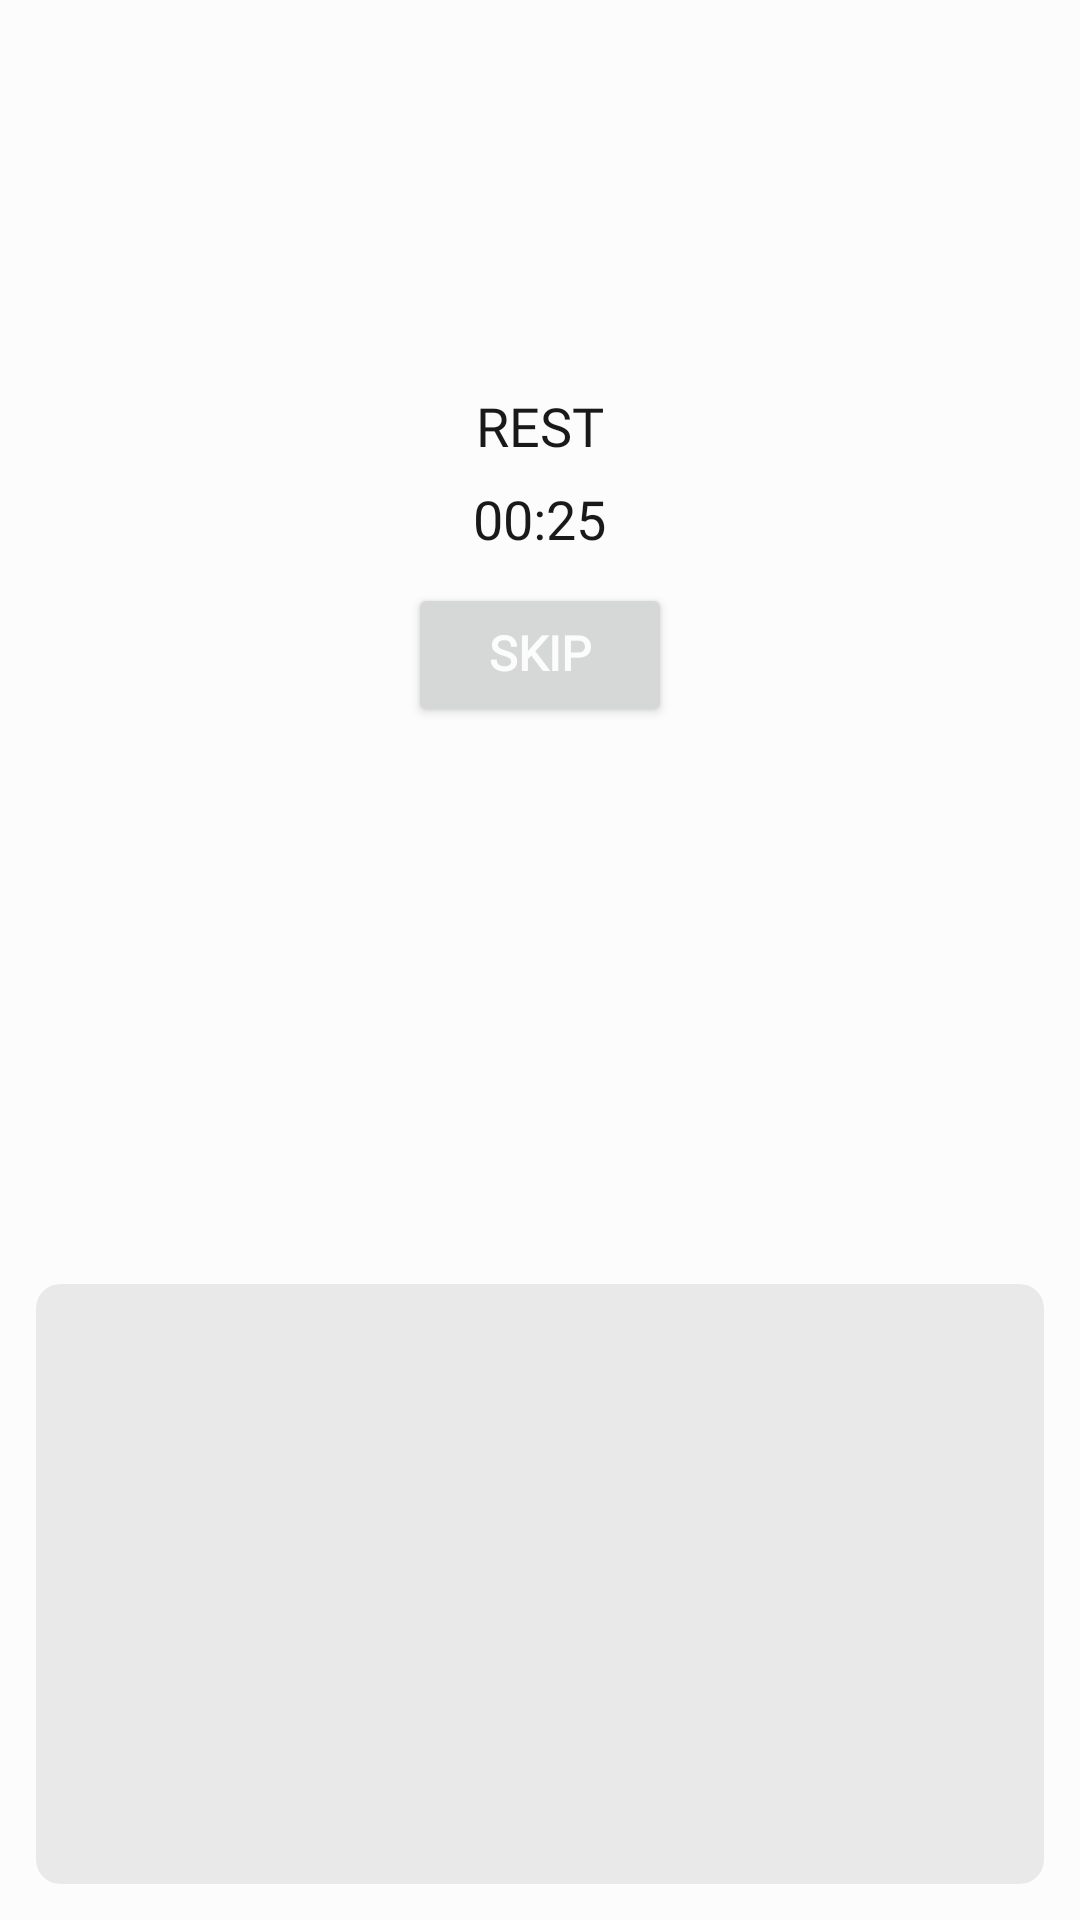

Layout XML and referenced resources for this Android screen:
<!-- AndroidManifest.xml: application theme Theme.MyFitnessPal -->
<!-- res/layout/rest_dialog.xml -->
<?xml version="1.0" encoding="utf-8"?>
<RelativeLayout xmlns:android="http://schemas.android.com/apk/res/android"
    xmlns:tools="http://schemas.android.com/tools"
    xmlns:app="http://schemas.android.com/apk/res-auto"
    android:orientation="vertical"
    android:layout_width="match_parent"
    android:layout_height="match_parent"
    android:background="@color/dark">

    <LinearLayout
        android:layout_width="match_parent"
        android:layout_height="match_parent"
        android:orientation="vertical"
        android:layout_above="@id/bottom"
        android:gravity="center">


        <TextView
            android:layout_width="wrap_content"
            android:layout_height="wrap_content"
            android:text="REST"
            android:layout_gravity="center"
            android:fontFamily="@font/archivo"
            android:includeFontPadding="false"
            android:textSize="18sp"
            android:gravity="start|center_vertical"
            android:textColor="@color/white" />

        <TextView
            android:id="@+id/counter"
            android:layout_width="wrap_content"
            android:layout_height="wrap_content"
            android:text="00:25"
            android:layout_gravity="center"
            android:layout_margin="10sp"
            android:fontFamily="@font/archivo"
            android:includeFontPadding="false"
            android:textSize="18sp"
            android:gravity="start|center_vertical"
            android:textColor="@color/white" />

        <Button
            android:id="@+id/skip"
            android:layout_width="wrap_content"
            android:layout_height="wrap_content"
            android:drawableTint="@color/dark"
            android:fontFamily="@font/poppins"
            android:gravity="center"
            android:includeFontPadding="false"
            android:textColor="@color/dark"
            android:textSize="16sp"
            android:textStyle="bold"
            android:text="Skip"/>


    </LinearLayout>

    <LinearLayout
        android:id="@+id/bottom"
        android:layout_width="match_parent"
        android:layout_height="wrap_content"
        android:layout_alignParentBottom="true"
        android:padding="12sp"
        android:orientation="vertical">

        <TextView
            android:id="@+id/position"
            android:layout_width="wrap_content"
            android:layout_height="wrap_content"
            tools:text="NEXT 7/16"
            android:fontFamily="@font/poppins"
            android:includeFontPadding="false"
            android:textSize="15sp"
            android:textColor="@color/white" />

        <LinearLayout
            android:layout_width="match_parent"
            android:layout_height="wrap_content"
            android:orientation="horizontal">

            <TextView
                android:id="@+id/name"
                android:layout_width="wrap_content"
                android:layout_height="wrap_content"
                tools:text="PLANK"
                android:fontFamily="@font/fredoka"
                android:includeFontPadding="false"
                android:layout_weight="1"
                android:textSize="15sp"
                android:gravity="start|center_vertical"
                android:textColor="@color/white" />

            <TextView
                android:id="@+id/time"
                android:layout_width="wrap_content"
                android:layout_height="wrap_content"
                tools:text="00:20"
                android:gravity="end|center_vertical"
                android:layout_weight="1"
                android:fontFamily="@font/archivo"
                android:includeFontPadding="false"
                android:textSize="15sp"
                android:textColor="@color/white" />

        </LinearLayout>

        <androidx.cardview.widget.CardView
            android:layout_width="match_parent"
            android:layout_height="wrap_content"
            android:layout_marginTop="6sp"
            app:cardCornerRadius="8sp"
            app:cardBackgroundColor="@color/radio_uncheck"
            app:cardElevation="0sp">

            <ImageView
                android:id="@+id/gif"
                android:layout_width="match_parent"
                android:layout_gravity="center"
                android:layout_height="200sp" />

        </androidx.cardview.widget.CardView>

    </LinearLayout>

</RelativeLayout>
<!-- resources referenced by this layout -->
<resources>
  <color name="dark">#FCFCFC</color>
  <color name="radio_uncheck">#E9E9E9</color>
  <color name="white">#FF191919</color>
  <style name="Theme.MyFitnessPal" parent="Base.Theme.MyFitnessPal" />
  <style name="Base.Theme.MyFitnessPal" parent="Theme.Material3.Light.NoActionBar">
          <item name="colorPrimary">@color/yellow</item>
          <item name="colorPrimaryVariant">@color/yellow</item>
          <item name="colorOnPrimary">@color/dark</item>
          
          <item name="colorSecondary">@color/yellow</item>
          <item name="colorSecondaryVariant">@color/yellow</item>
          <item name="colorOnSecondary">@color/dark</item>
          
          <item name="android:statusBarColor">@color/dark</item>
          <item name="android:windowLightStatusBar">true</item>
          <item name="android:windowDisablePreview">true</item>
          <item name="materialAlertDialogTheme">@style/AlertDialogStyle</item>
      </style>
  <color name="yellow">#D55223</color>
  <style name="AlertDialogStyle" parent="Theme.AppCompat.Light.Dialog.Alert">
          <item name="buttonBarNegativeButtonStyle">@style/NegativeButton</item>
          <item name="buttonBarPositiveButtonStyle">@style/PositiveButton</item>
          <item name="colorAccent">@color/yellow</item>
          <item name="android:textColorPrimary">@color/dark</item>
          <item name="android:textColor">@color/dark</item>
          <item name="android:background">@color/grey</item>
      </style>
  <style name="NegativeButton" parent="Widget.MaterialComponents.Button.TextButton.Dialog">
          <item name="android:textColor">@color/yellow</item>
      </style>
  <style name="PositiveButton" parent="Widget.MaterialComponents.Button.TextButton.Dialog">
          <item name="android:textColor">@color/yellow</item>
      </style>
  <color name="grey">#414142</color>
</resources>
